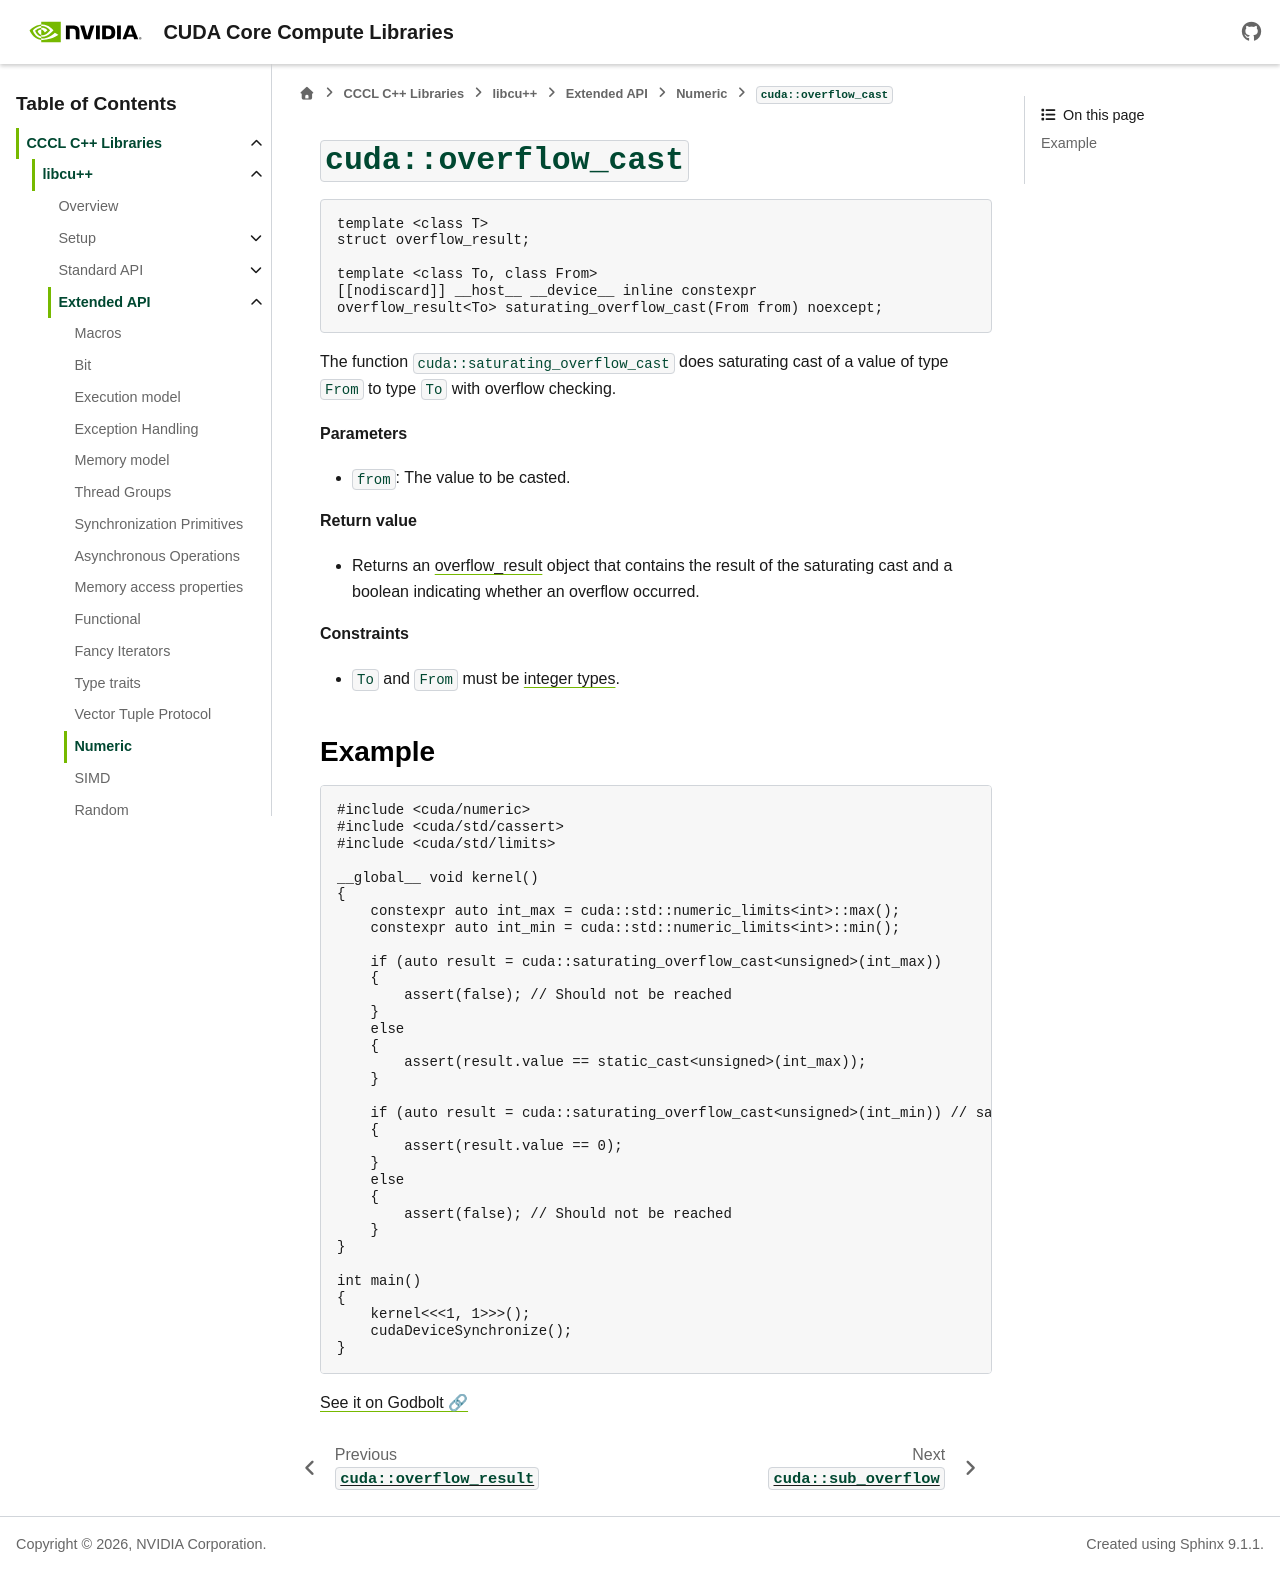

repository: wmaxey/cccl · page: docs/unstable/libcudacxx/extended_api/numeric/saturating_overflow_cast.html · generator: sphinx

.. _libcudacxx-extended-api-numeric-saturating_overflow_cast:

``cuda::overflow_cast``
==========================

.. code:: cpp

   template <class T>
   struct overflow_result;

   template <class To, class From>
   [[nodiscard]] __host__ __device__ inline constexpr
   overflow_result<To> saturating_overflow_cast(From from) noexcept;

The function ``cuda::saturating_overflow_cast`` does saturating cast of a value of type ``From`` to type ``To`` with overflow checking.

**Parameters**

- ``from``: The value to be casted.

**Return value**

- Returns an :ref:`overflow_result <libcudacxx-extended-api-numeric-overflow_result>` object that contains the result of the saturating cast and a boolean indicating whether an overflow occurred.

**Constraints**

- ``To`` and ``From`` must be `integer types <https://eel.is/c++draft/basic.fundamental#1>`_.

Example
-------

.. code:: cuda

    #include <cuda/numeric>
    #include <cuda/std/cassert>
    #include <cuda/std/limits>

    __global__ void kernel()
    {
        constexpr auto int_max = cuda::std::numeric_limits<int>::max();
        constexpr auto int_min = cuda::std::numeric_limits<int>::min();

        if (auto result = cuda::saturating_overflow_cast<unsigned>(int_max))
        {
            assert(false); // Should not be reached
        }
        else
        {
            assert(result.value == static_cast<unsigned>(int_max));
        }

        if (auto result = cuda::saturating_overflow_cast<unsigned>(int_min)) // saturated
        {
            assert(result.value == 0);
        }
        else
        {
            assert(false); // Should not be reached
        }
    }

    int main()
    {
        kernel<<<1, 1>>>();
        cudaDeviceSynchronize();
    }

`See it on Godbolt 🔗 <https://godbolt.org/z/oKW81Eajx>`_
